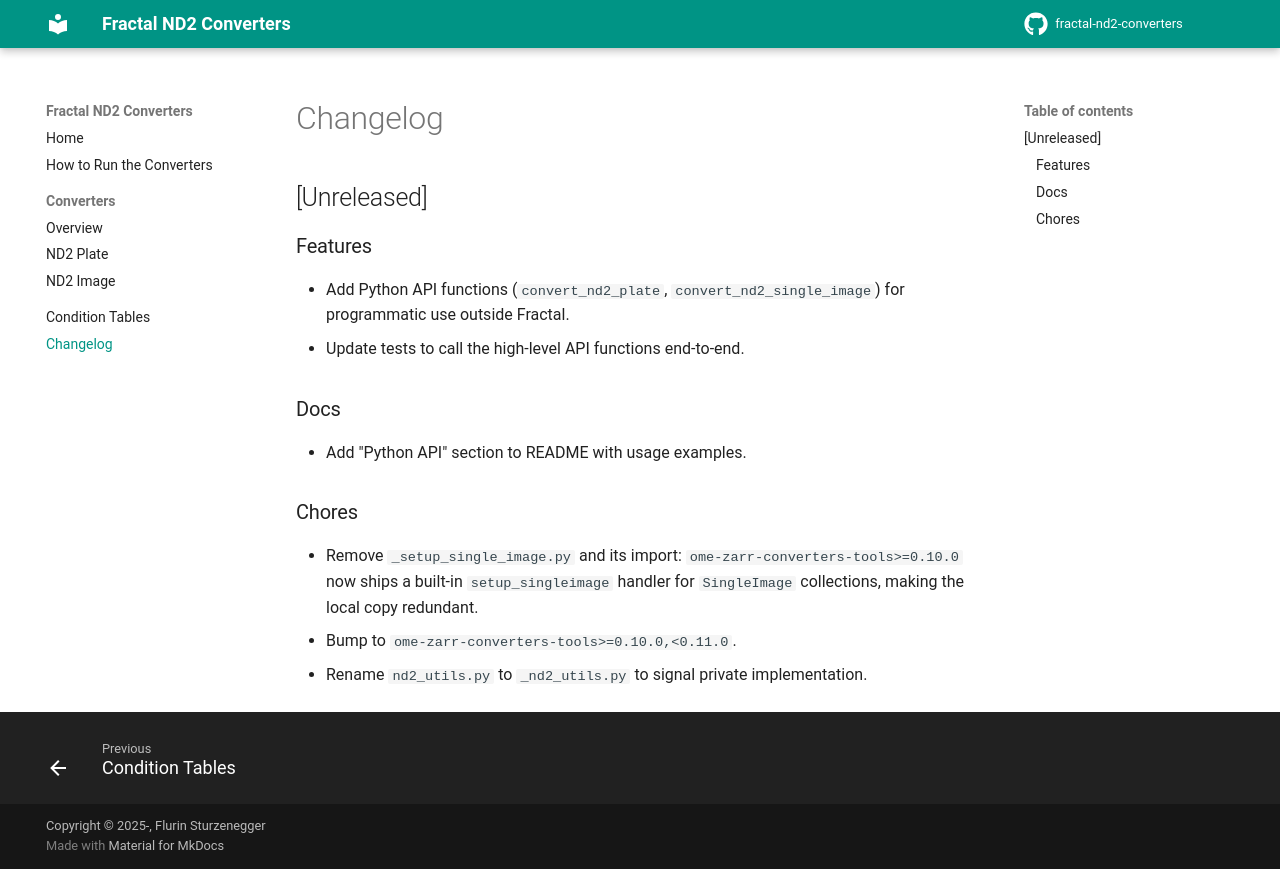

repository: fractal-analytics-platform/fractal-nd2-converters · page: dev/changelog/index.html · generator: mkdocs

# Changelog

## [Unreleased]

### Features
- Add Python API functions (`convert_nd2_plate`, `convert_nd2_single_image`) for programmatic
  use outside Fractal.
- Update tests to call the high-level API functions end-to-end.

### Docs
- Add "Python API" section to README with usage examples.

### Chores
- Remove `_setup_single_image.py` and its import: `ome-zarr-converters-tools>=0.10.0` now ships
  a built-in `setup_singleimage` handler for `SingleImage` collections, making the local copy
  redundant.
- Bump to `ome-zarr-converters-tools>=0.10.0,<0.11.0`.
- Rename `nd2_utils.py` to `_nd2_utils.py` to signal private implementation.
